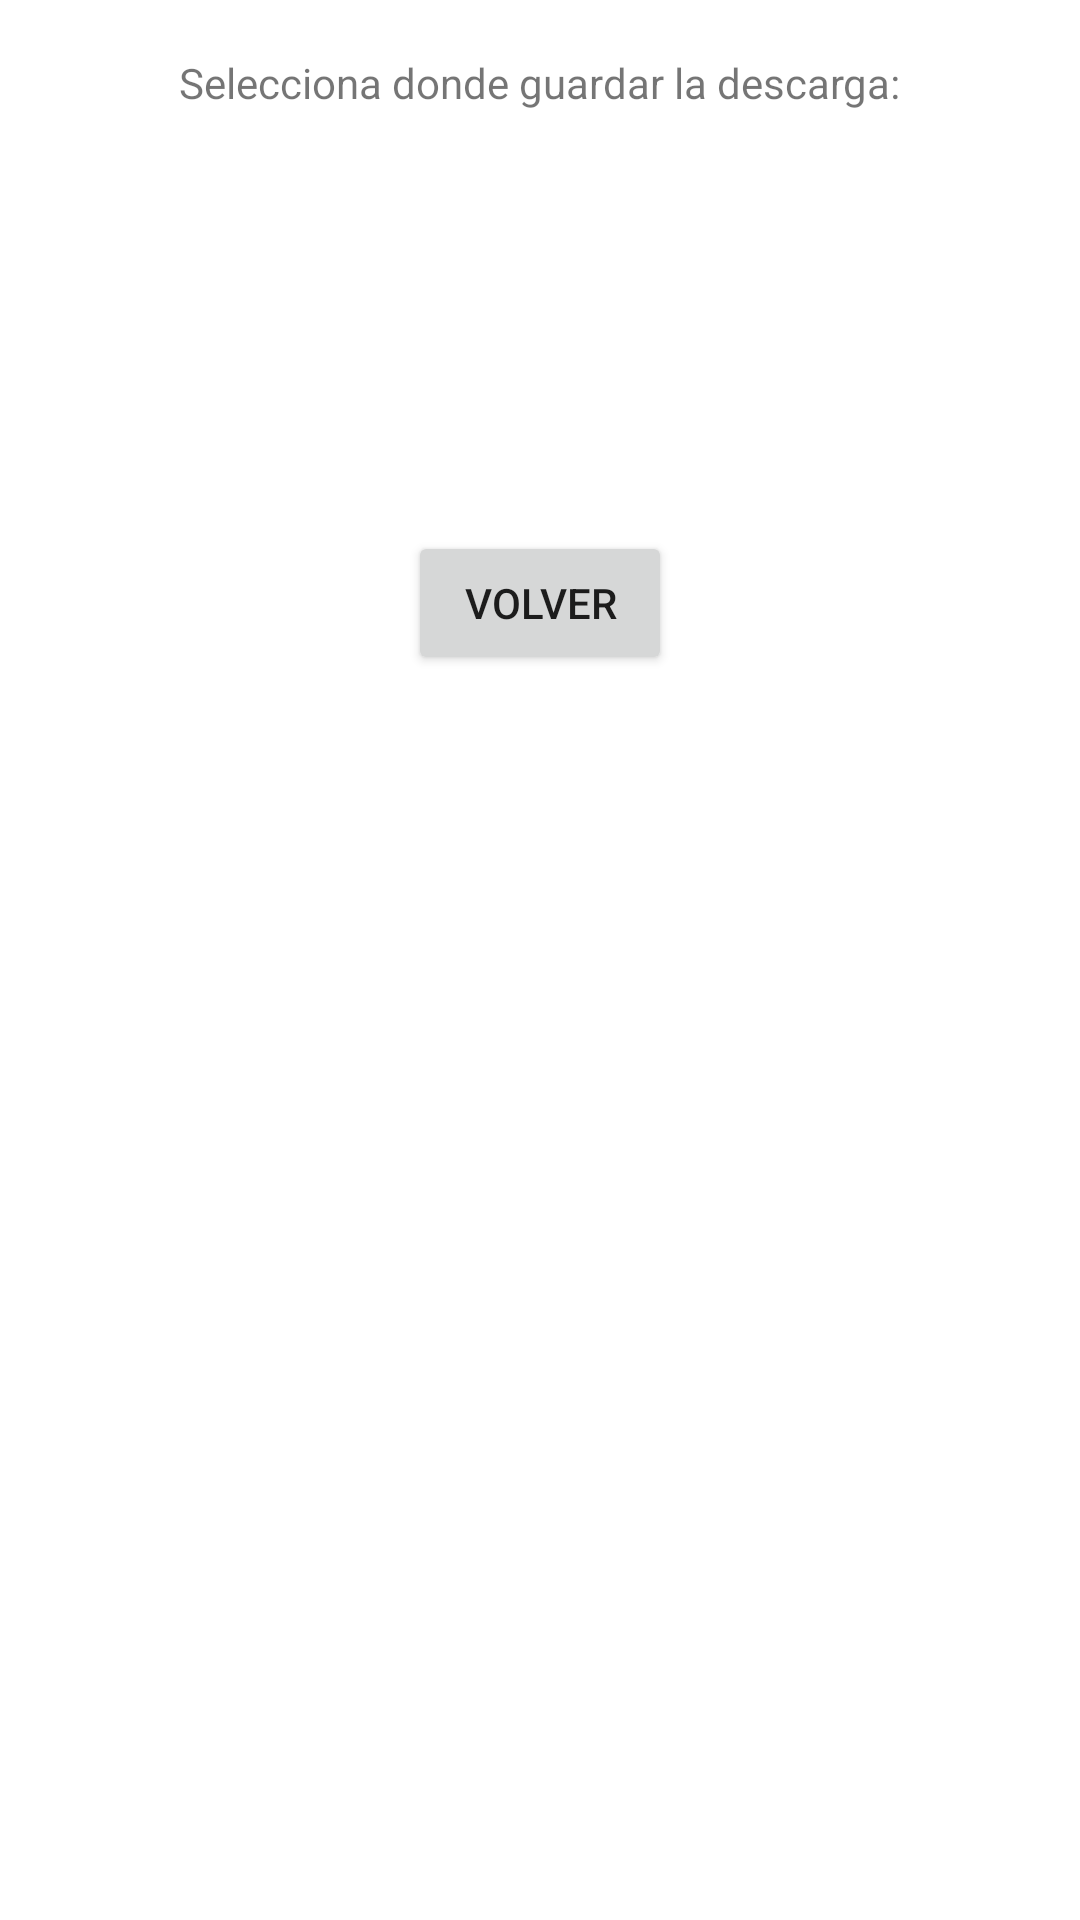

Layout XML and referenced resources for this Android screen:
<!-- AndroidManifest.xml: application theme Theme.MyConnect -->
<!-- res/layout/dialog_download.xml -->
<?xml version="1.0" encoding="utf-8"?>
<LinearLayout xmlns:android="http://schemas.android.com/apk/res/android"
    xmlns:app="http://schemas.android.com/apk/res-auto"
    xmlns:tools="http://schemas.android.com/tools"
    android:orientation="horizontal"
    android:layout_width="wrap_content"
    android:layout_height="wrap_content">

    <androidx.constraintlayout.widget.ConstraintLayout
        android:layout_width="356dp"
        android:layout_height="230dp"
        android:layout_weight="1">

        <TextView
            android:id="@+id/textViewDescargas"
            android:layout_width="wrap_content"
            android:layout_height="wrap_content"
            android:layout_marginBottom="140dp"
            android:text="@string/saveDownload"
            app:layout_constraintBottom_toTopOf="@+id/buttonVolverDescargas"
            app:layout_constraintEnd_toEndOf="parent"
            app:layout_constraintStart_toStartOf="parent" />

        <Button
            android:id="@+id/buttonVolverDescargas"
            android:layout_width="wrap_content"
            android:layout_height="wrap_content"
            android:layout_marginBottom="5dp"
            android:text="@string/volver"
            app:layout_constraintBottom_toBottomOf="parent"
            app:layout_constraintEnd_toEndOf="parent"
            app:layout_constraintStart_toStartOf="parent" />

        <ImageView
            android:id="@+id/imagenArchivos"
            android:layout_width="115dp"
            android:layout_height="108dp"
            android:layout_marginStart="32dp"
            android:layout_marginLeft="32dp"
            android:layout_marginTop="52dp"
            android:background="@drawable/archivos"
            app:layout_constraintStart_toStartOf="parent"
            app:layout_constraintTop_toTopOf="parent"
            app:srcCompat="@drawable/archivos" />

        <ImageView
            android:id="@+id/imagenDrive"
            android:layout_width="119dp"
            android:layout_height="98dp"
            android:layout_marginTop="60dp"
            android:layout_marginEnd="40dp"
            android:layout_marginRight="40dp"
            android:background="@drawable/drive"
            app:layout_constraintEnd_toEndOf="parent"
            app:layout_constraintTop_toTopOf="parent"
            tools:srcCompat="@drawable/drive" />
    </androidx.constraintlayout.widget.ConstraintLayout>

</LinearLayout>
<!-- resources referenced by this layout -->
<resources>
  <string name="saveDownload">Selecciona donde guardar la descarga:</string>
  <string name="volver">Volver</string>
  <style name="Theme.MyConnect" parent="Theme.MaterialComponents.DayNight.NoActionBar">
          
          <item name="colorPrimary">#142A88</item>
          <item name="colorPrimaryVariant">#2842B1</item>
          <item name="colorOnPrimary">@color/white</item>
          
          <item name="colorSecondary">#142A88</item>
          <item name="colorSecondaryVariant">#2842B1</item>
          <item name="colorOnSecondary">@color/black</item>
          
          <item name="android:statusBarColor" tools:targetApi="l">?attr/colorPrimaryVariant</item>
          
      </style>
  <!-- not gathered from this repository: default colours our renderer supplied (Android Studio template values) -->
  <color name="black">#FF000000</color>
  <color name="white">#FFFFFFFF</color>
</resources>
